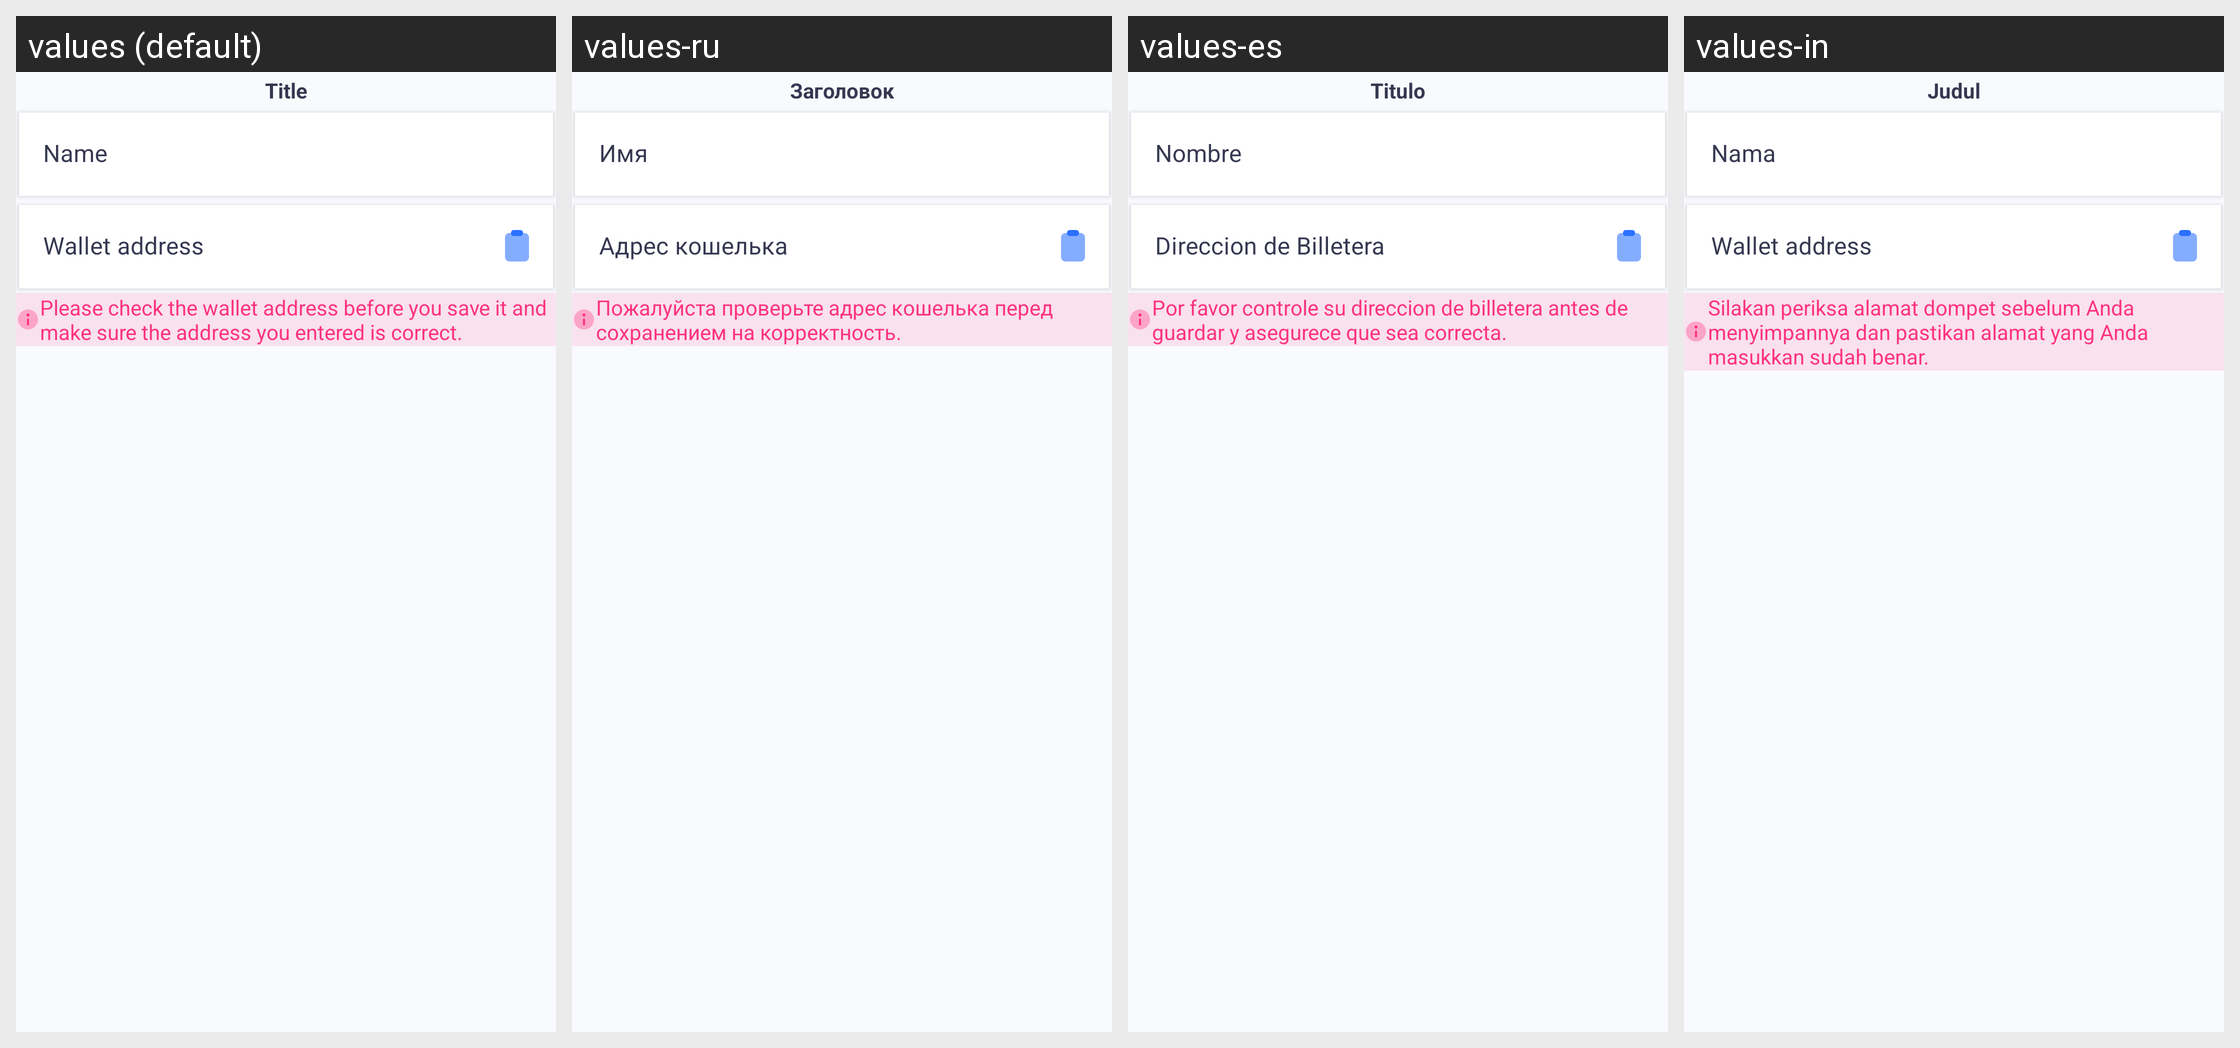

This grid shows one Android layout under several languages. Give, for every string resource on the screen, its name, the default text and each shown locale's text.
Android screen res/layout/sheet_add_wallet.xml rendered under 4 locales, left to right: values (default), values-ru, values-es, values-in. Device: Nexus 5 (rendered at 1080×1920; each locale shown at half size, 540×960, under a caption strip naming it); theme Theme.Poolguard.
Other locales in the repository, not shown: values-zh.
Strings drawn on this screen, with the default value and each locale's value (text and hints the layout hard-codes, and strings that could not be matched under every locale, appear in the picture but are not listed):

name
  values: Name
  values-ru: Имя
  values-es: Nombre
  values-in: Nama

wallet_address
  values: Wallet address
  values-ru: Адрес кошелька
  values-es: Direccion de Billetera
  values-in: Wallet address

checkWalletAddress
  values: Please check the wallet address before you save it and make sure the address you entered is correct.
  values-ru: Пожалуйста проверьте адрес кошелька перед сохранением на корректность.
  values-es: Por favor controle su direccion de billetera antes de guardar y asegurece que sea correcta.
  values-in: Silakan periksa alamat dompet sebelum Anda menyimpannya dan pastikan alamat yang Anda masukkan sudah benar.

title
  values: Title
  values-ru: Заголовок
  values-es: Titulo
  values-in: Judul
